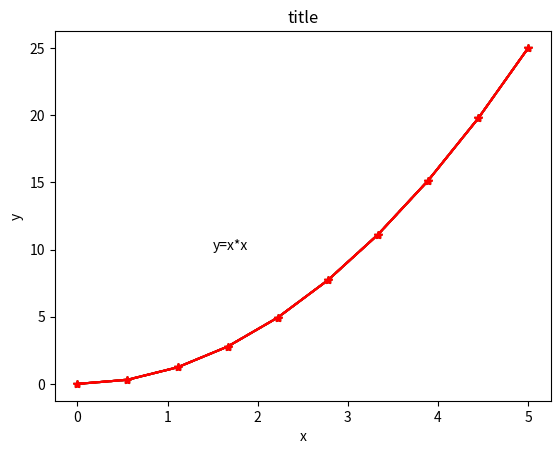

The matplotlib source for this figure:
"""
matplolib 2 绘制折线图
"""
import matplotlib
import matplotlib.pyplot as plt
import numpy as np

# 准备数据
x = np.linspace(0, 5, 10)
y = x**2
# 绘制折线图
plt.plot(x, y)
plt.show()
# 调整线条颜色
plt.plot(x, y, 'r')
plt.show()
# 修改线型
plt.plot(x, y, 'r--')
plt.show()
plt.plot(x, y, 'g-*')
plt.show()
plt.plot(x, y, 'r-*')
plt.title('title')
plt.show()
# 添加 x,y轴label和title
plt.plot(x, y, 'r-*')
plt.title('title')
plt.xlabel('x')
plt.ylabel('y')
plt.show()
# 添加 text文本
plt.plot(x, y, 'r--')
plt.text(1.5, 10, 'y=x*x')